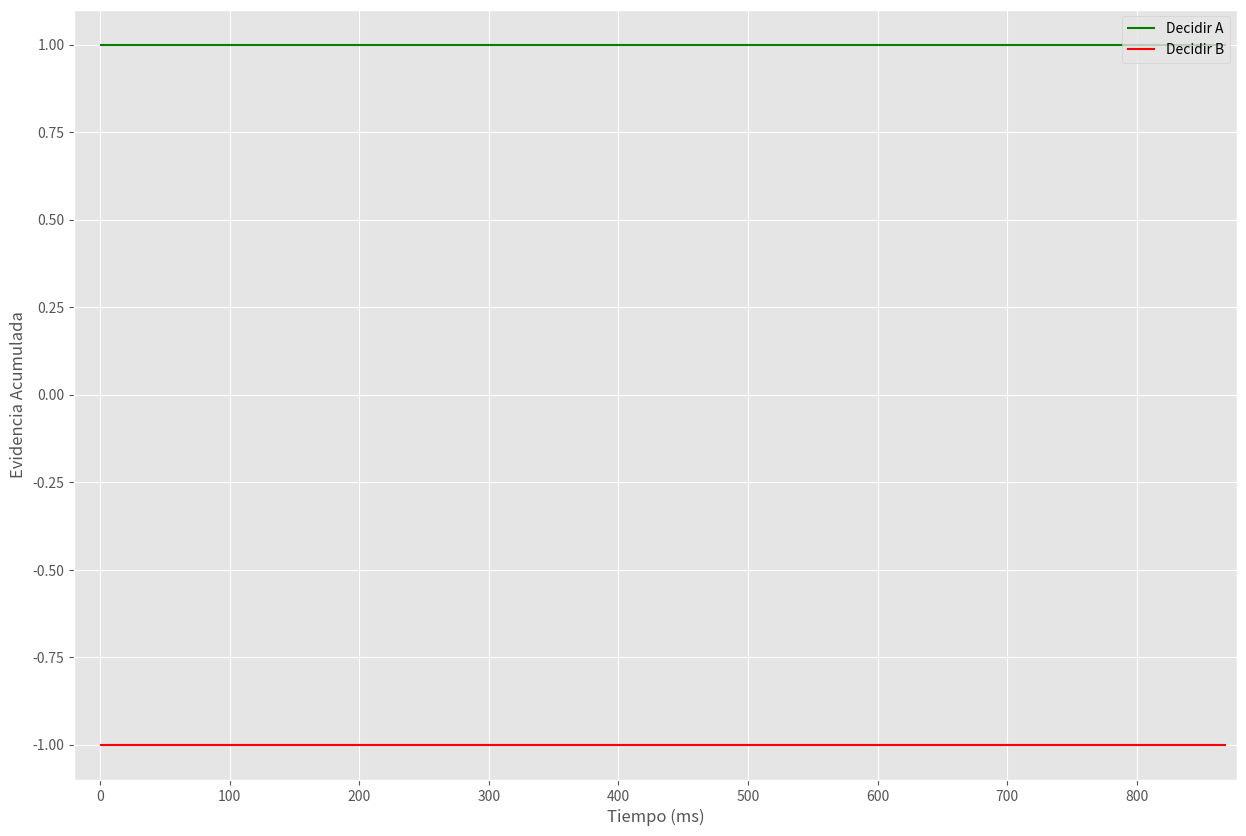

Python code for this plot: (Note: this script raises an exception after producing the figure.)
import numpy as np
import matplotlib as mp
import matplotlib.pyplot as plt
from matplotlib.animation import PillowWriter
plt.style.use("ggplot")

def DFTiteration(delta:float=0, z:float=0, s:float=0, c:float=0, s2:float=1,
             upper_limit:float=1, lower_limit:float=-1, h:float=0.001,
             t_max = 3, seed:int=None) -> list:

    P = [z] # Set the initial point to the bias.
    t = 0 # Init the time.
    if seed:
        np.random.seed(seed) # Set the seed if its given.

    while t<=t_max: # Init the simulation and break if reach to the limit of time of the session.

        deltaP = delta*h + np.random.normal(0, np.sqrt(h)*np.sqrt(s2)) # dP, rate of change of the Evidence.

        update = (1 - (s + c) * h) * P[-1] + deltaP # Update the Evidence

        P.append(update) # Store the process.

        t += h # Update the time.

        if (P[-1] >= upper_limit) or (P[-1] <= lower_limit): # Check if the process reach to any threshold of decision.
            P[-1] = upper_limit if P[-1] >= upper_limit else lower_limit # If does then set the last step to the threshold achieved and break the while loop.
            break

    return P

#seeds = [5072001, 1, 2, 4, 5]
trialddm = DFTiteration(seed = 10072001)# for i in range(1)]
# xmax = max([len(i) for i in trialddm])
xmax = len(trialddm)

### Plot Empty and Set xlim, ylim, and Decision Bounderies.
fig = plt.figure(figsize=(15, 10))

l, = plt.plot([], [], 'k-')

plt.ylim(-1.1, 1.1)
plt.xlim(-20, xmax + int(xmax*0.01))

plt.ylabel(r"Evidencia Acumulada")
plt.xlabel("Tiempo (ms)")

plt.hlines(1, xmin=0, xmax=xmax, colors="green", label="Decidir A")
plt.hlines(-1, xmin=0, xmax=xmax, colors="red", label="Decidir B")

plt.title("")
plt.legend()

# Init Writer
writer = PillowWriter(fps=30, metadata={"artist":"Christian Badillo", "title":"dft simualtion"})

# Data
xlist = []
ylist = []

with writer.saving(fig, "/home/<user>/Escritorio/Simulaciones_Aprendizaje_y_Conducta_Adaptativa/DifussionModels/img/sequential_seu.gif", 72):
    for i in range(len(trialddm)):
            
        xlist.append(i)
        ylist.append(trialddm[i])
            
        l.set_data(xlist, ylist)

        writer.grab_frame()
